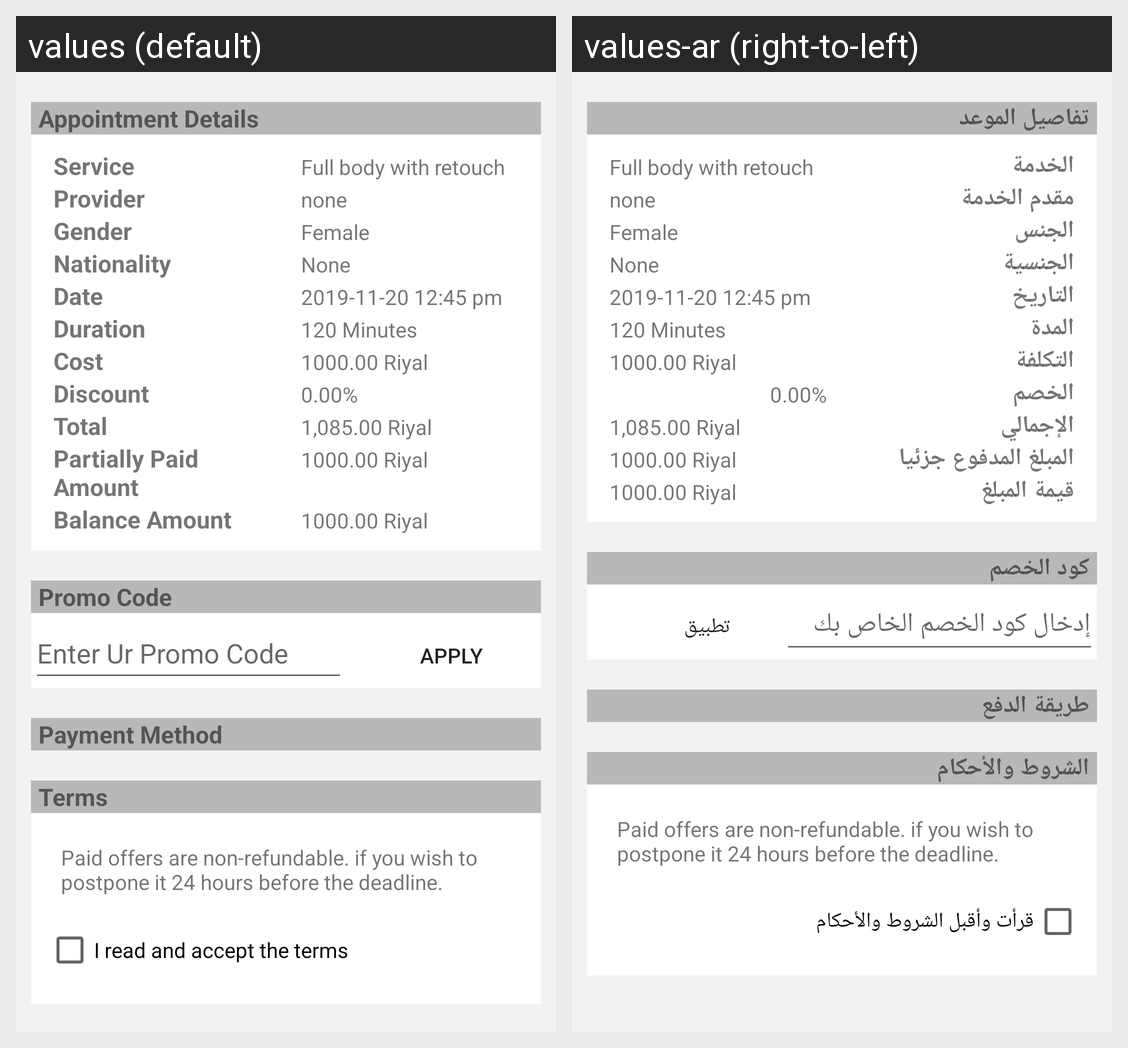

The Android screen above is rendered under two locales of the same app. Produce the string resources it draws, with the default and per-locale values.
Android screen res/layout/content_checkout.xml rendered under 2 locales, left to right: values (default), values-ar (right-to-left). Device: Nexus 5 (rendered at 1080×1920; each locale shown at half size, 540×960, under a caption strip naming it); theme AppTheme.
Strings drawn on this screen, with the default value and each locale's value (text and hints the layout hard-codes, and strings that could not be matched under every locale, appear in the picture but are not listed):

appointmentdetails
  values: Appointment Details
  values-ar: تفاصيل الموعد

service
  values: Service
  values-ar: الخدمة

provider
  values: Provider
  values-ar: مقدم الخدمة

gender
  values: Gender
  values-ar: الجنس

nationality
  values: Nationality
  values-ar: الجنسية

date
  values: Date
  values-ar: التاريخ

duration
  values: Duration
  values-ar: المدة

cost
  values: Cost
  values-ar: التكلفة

discount
  values: Discount
  values-ar: الخصم

total
  values: Total
  values-ar: الإجمالي

partiallypaidAmount
  values: Partially Paid Amount
  values-ar: المبلغ المدفوع جزئيا

balanceAmount
  values: Balance Amount
  values-ar: قيمة المبلغ

promocode
  values: Promo Code
  values-ar: كود الخصم

EnterUrPromoCode
  values: Enter Ur Promo Code
  values-ar: إدخال كود الخصم الخاص بك

apply
  values: Apply
  values-ar: تطبيق

payment_method
  values: Payment Method
  values-ar: طريقة الدفع

terms
  values: Terms
  values-ar: الشروط والأحكام

iagree
  values: I read and accept the terms
  values-ar: قرأت وأقبل الشروط والأحكام
